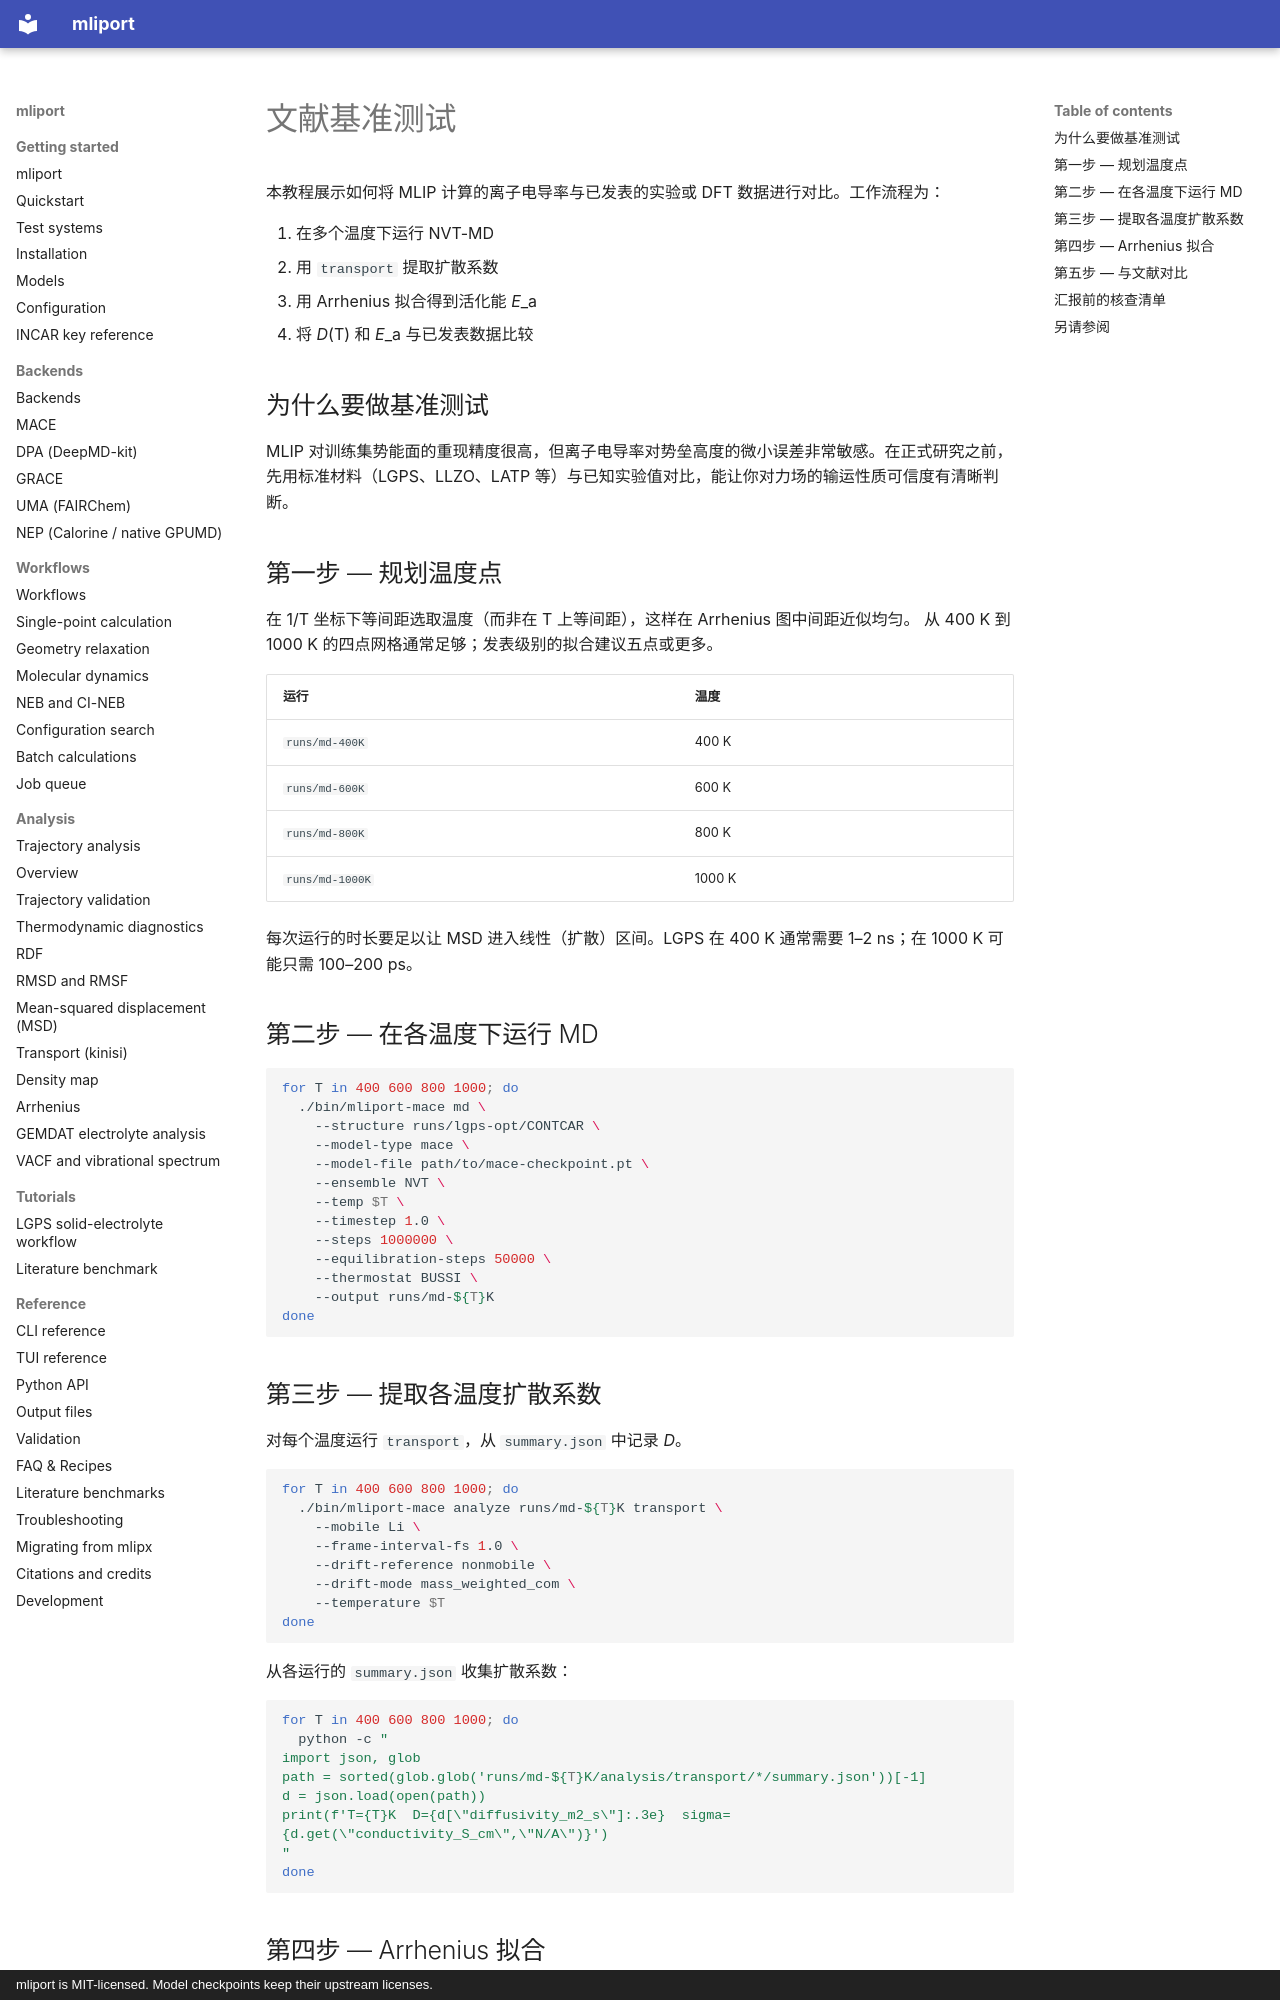

repository: hydrogen1222/mliport · page: tutorials/literature-benchmark.zh/index.html · generator: mkdocs · copyright: mliport is MIT-licensed. Model checkpoints keep their upstream licenses.

# 文献基准测试

本教程展示如何将 MLIP 计算的离子电导率与已发表的实验或 DFT 数据进行对比。工作流程为：

1. 在多个温度下运行 NVT-MD
2. 用 `transport` 提取扩散系数
3. 用 Arrhenius 拟合得到活化能 *E*_a
4. 将 *D*(T) 和 *E*_a 与已发表数据比较

## 为什么要做基准测试

MLIP 对训练集势能面的重现精度很高，但离子电导率对势垒高度的微小误差非常敏感。在正式研究之前，
先用标准材料（LGPS、LLZO、LATP 等）与已知实验值对比，能让你对力场的输运性质可信度有清晰判断。

## 第一步 — 规划温度点

在 1/T 坐标下等间距选取温度（而非在 T 上等间距），这样在 Arrhenius 图中间距近似均匀。
从 400 K 到 1000 K 的四点网格通常足够；发表级别的拟合建议五点或更多。

| 运行 | 温度 |
|---|---|
| `runs/md-400K` | 400 K |
| `runs/md-600K` | 600 K |
| `runs/md-800K` | 800 K |
| `runs/md-1000K` | 1000 K |

每次运行的时长要足以让 MSD 进入线性（扩散）区间。LGPS 在 400 K 通常需要 1–2 ns；在 1000 K
可能只需 100–200 ps。

## 第二步 — 在各温度下运行 MD

```bash
for T in 400 600 800 1000; do
  ./bin/mliport-mace md \
    --structure runs/lgps-opt/CONTCAR \
    --model-type mace \
    --model-file path/to/mace-checkpoint.pt \
    --ensemble NVT \
    --temp $T \
    --timestep 1.0 \
    --steps 1000000 \
    --equilibration-steps 50000 \
    --thermostat BUSSI \
    --output runs/md-${T}K
done
```

## 第三步 — 提取各温度扩散系数

对每个温度运行 `transport`，从 `summary.json` 中记录 *D*。

```bash
for T in 400 600 800 1000; do
  ./bin/mliport-mace analyze runs/md-${T}K transport \
    --mobile Li \
    --frame-interval-fs 1.0 \
    --drift-reference nonmobile \
    --drift-mode mass_weighted_com \
    --temperature $T
done
```

从各运行的 `summary.json` 收集扩散系数：

```bash
for T in 400 600 800 1000; do
  python -c "
import json, glob
path = sorted(glob.glob('runs/md-${T}K/analysis/transport/*/summary.json'))[-1]
d = json.load(open(path))
print(f'T={T}K  D={d[\"diffusivity_m2_s\"]:.3e}  sigma={d.get(\"conductivity_S_cm\",\"N/A\")}')
"
done
```
